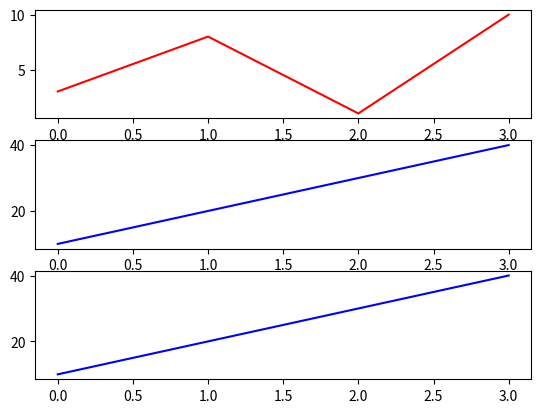

Write Python code to recreate this figure.
#displaying subplots
import matplotlib.pyplot as plt
import numpy as np
x = np.array([0,1,2,3])
y = np.array([3, 8, 1, 10])

plt.subplot(3,1,1)
plt.plot(x, y,'r') #red line

x = np.array([0,1,2,3])
y = np.array([10,20,30,40])
plt.subplot(3,1,2)#second plot in a row and first column
plt.plot(x,y,"b")

x = np.array([0,1,2,3])
y = np.array([10,20,30,40])
plt.subplot(3,1,3)#second plot in a row and first column
plt.plot(x,y,"b")

plt.show()
